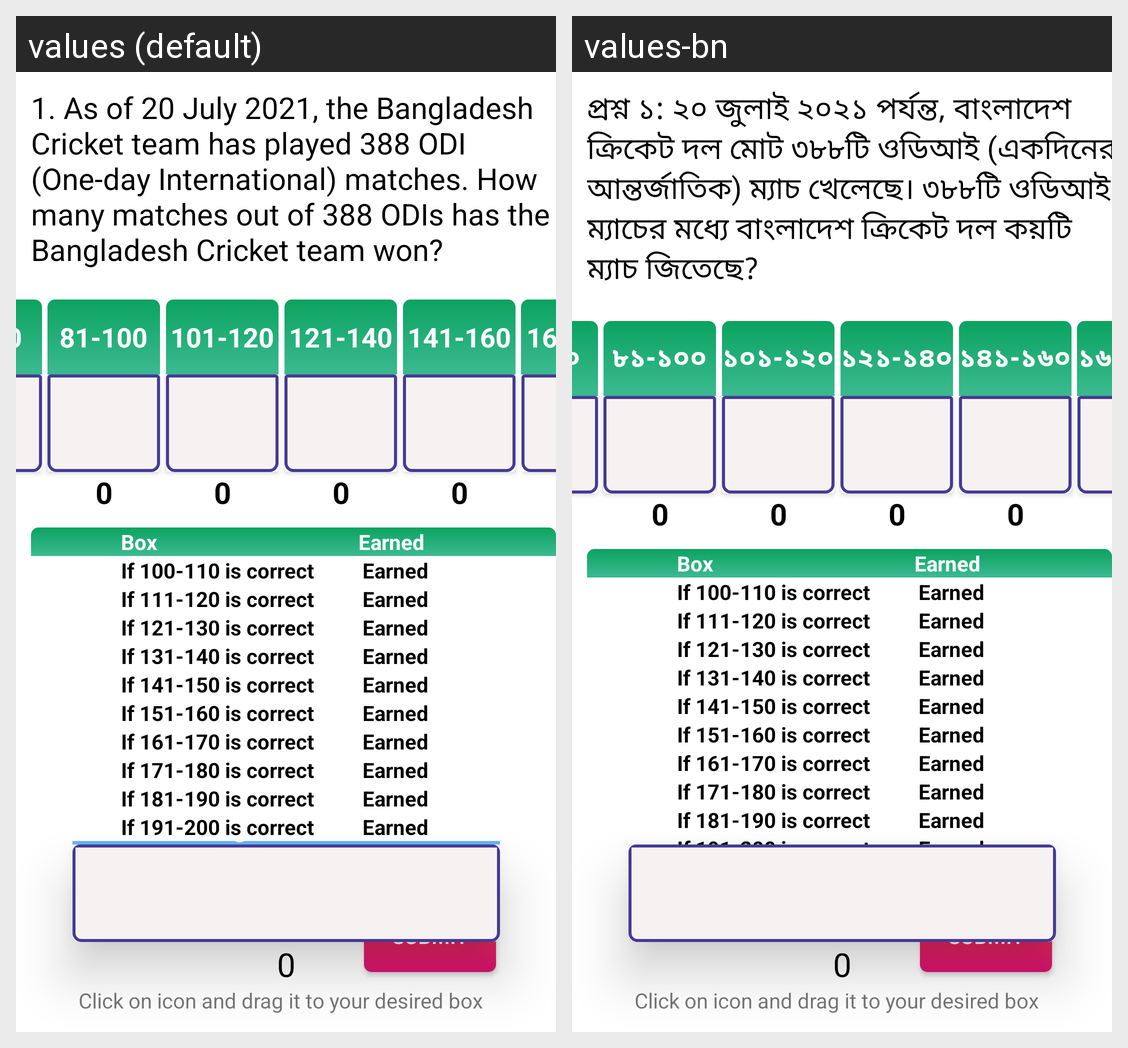

Translations of the strings shown on this Android screen, per locale in the grid:
Android screen res/layout/main3.xml rendered under 2 locales, left to right: values (default), values-bn. Device: Nexus 5 (rendered at 1080×1920; each locale shown at half size, 540×960, under a caption strip naming it); theme AppTheme.
Strings drawn on this screen, with the default value and each locale's value (text and hints the layout hard-codes, and strings that could not be matched under every locale, appear in the picture but are not listed):

practiceQuestion1
  values: 1. As of 20 July 2021, the Bangladesh Cricket team has played 388 ODI (One-day International) matches. How many matches out of 388 ODIs has the Bangladesh Cricket team won?
  values-bn: প্রশ্ন ১: ২০ জুলাই ২০২১ পর্যন্ত, বাংলাদেশ ক্রিকেট দল মোট ৩৮৮টি ওডিআই (একদিনের আন্তর্জাতিক) ম্যাচ খেলেছে। ৩৮৮টি ওডিআই ম্যাচের মধ্যে বাংলাদেশ ক্রিকেট দল কয়টি ম্যাচ জিতেছে?

q_1_o_3
  values: 61-80
  values-bn: ৬১-৮০

q_1_o_4
  values: 81-100
  values-bn: ৮১-১০০

q_1_o_5
  values: 101-120
  values-bn: ১০১-১২০

q_1_o_6
  values: 121-140
  values-bn: ১২১-১৪০

q_1_o_7
  values: 141-160
  values-bn: ১৪১-১৬০

q_1_o_8
  values: 161-180
  values-bn: ১৬১-১৮০
